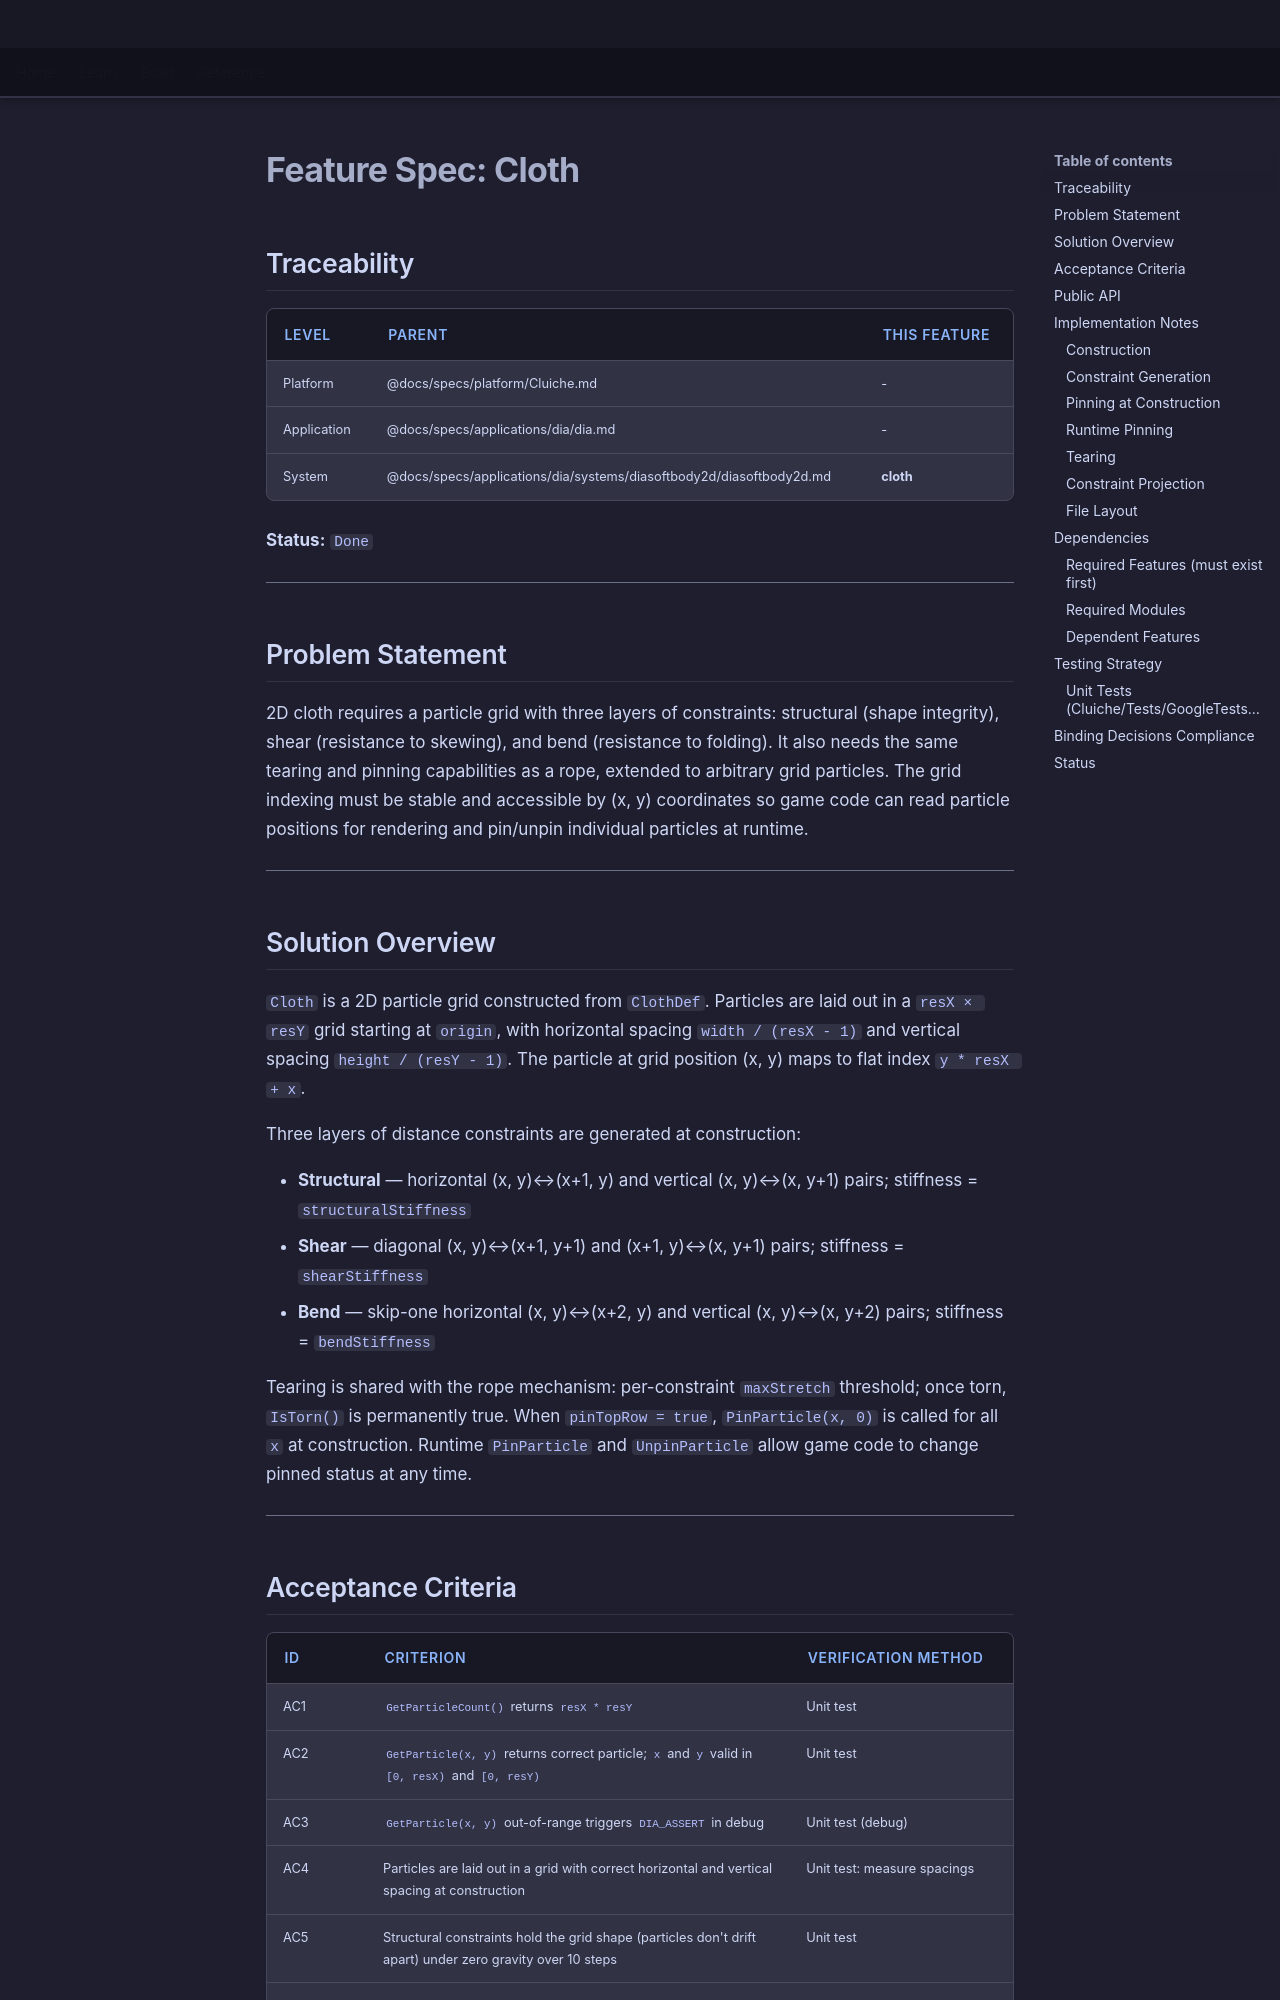

repository: LenihanConor/Cluiche · page: specs/applications/dia/systems/diasoftbody2d/cloth/index.html · generator: mkdocs

# Feature Spec: Cloth

## Traceability

| Level | Parent | This Feature |
|-------|--------|--------------|
| Platform | @docs/specs/platform/Cluiche.md | - |
| Application | @docs/specs/applications/dia/dia.md | - |
| System | @docs/specs/applications/dia/systems/diasoftbody2d/diasoftbody2d.md | **cloth** |

**Status:** `Done`

---

## Problem Statement

2D cloth requires a particle grid with three layers of constraints: structural (shape integrity), shear (resistance to skewing), and bend (resistance to folding). It also needs the same tearing and pinning capabilities as a rope, extended to arbitrary grid particles. The grid indexing must be stable and accessible by (x, y) coordinates so game code can read particle positions for rendering and pin/unpin individual particles at runtime.

---

## Solution Overview

`Cloth` is a 2D particle grid constructed from `ClothDef`. Particles are laid out in a `resX × resY` grid starting at `origin`, with horizontal spacing `width / (resX - 1)` and vertical spacing `height / (resY - 1)`. The particle at grid position (x, y) maps to flat index `y * resX + x`.

Three layers of distance constraints are generated at construction:

- **Structural** — horizontal (x, y)↔(x+1, y) and vertical (x, y)↔(x, y+1) pairs; stiffness = `structuralStiffness`
- **Shear** — diagonal (x, y)↔(x+1, y+1) and (x+1, y)↔(x, y+1) pairs; stiffness = `shearStiffness`
- **Bend** — skip-one horizontal (x, y)↔(x+2, y) and vertical (x, y)↔(x, y+2) pairs; stiffness = `bendStiffness`

Tearing is shared with the rope mechanism: per-constraint `maxStretch` threshold; once torn, `IsTorn()` is permanently true. When `pinTopRow = true`, `PinParticle(x, 0)` is called for all `x` at construction. Runtime `PinParticle` and `UnpinParticle` allow game code to change pinned status at any time.

---
